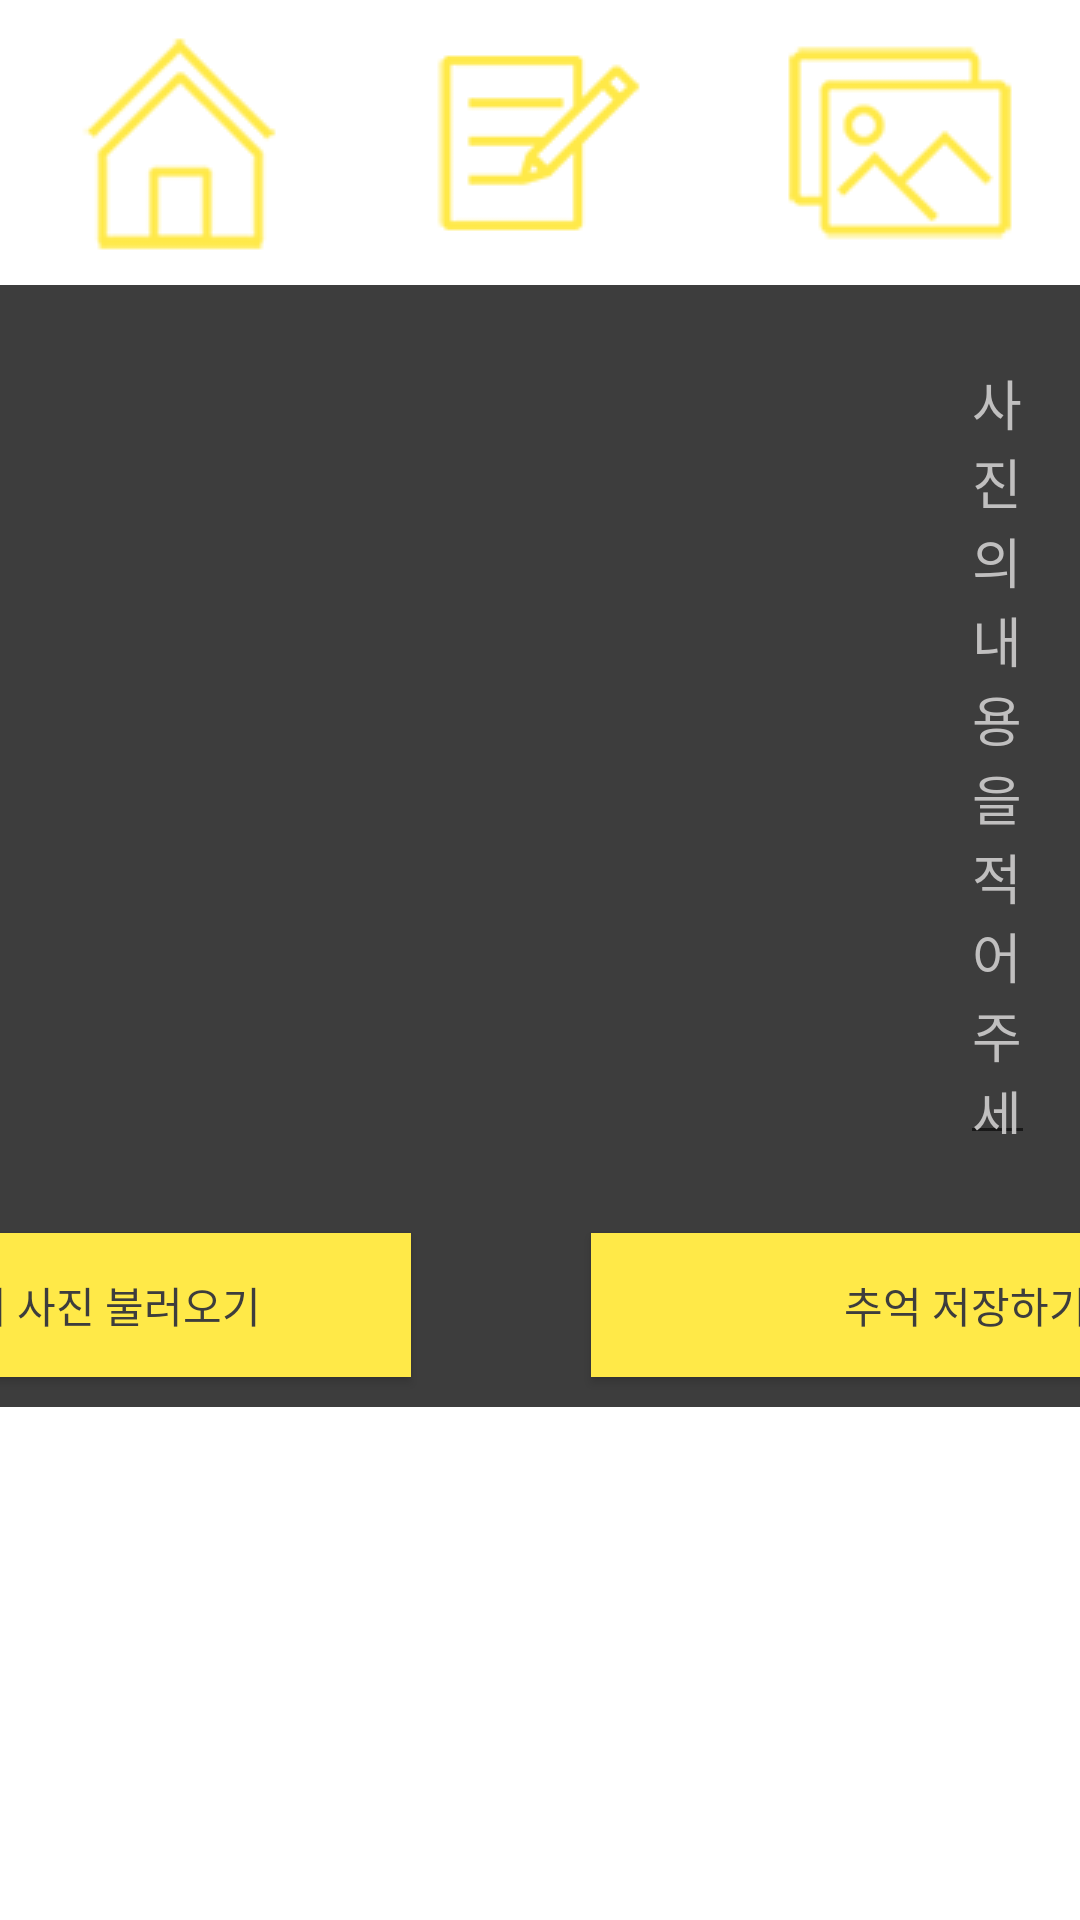

Produce the Android XML layout that renders to this screen, including the resource entries it uses.
<!-- AndroidManifest.xml: application theme AppTheme -->
<!-- res/layout/input_gallery.xml -->
<?xml version="1.0" encoding="utf-8"?>
<LinearLayout xmlns:android="http://schemas.android.com/apk/res/android"
    xmlns:app="http://schemas.android.com/apk/res-auto"
    xmlns:tools="http://schemas.android.com/tools"
    android:layout_width="match_parent"
    android:layout_height="match_parent"
    android:background="@color/colorPrimary"
    android:gravity="top"
    android:orientation="vertical"
    android:weightSum="1"
    tools:context="com.example.schoolsbook.Homepage_schoolbook">


    
    
    
    

    <LinearLayout
        android:layout_width="match_parent"
        android:layout_height="wrap_content"
        android:orientation="vertical">

        <LinearLayout
            android:layout_width="match_parent"
            android:layout_height="wrap_content"
            android:orientation="vertical">

            <LinearLayout
                android:layout_width="match_parent"
                android:layout_height="match_parent"
                android:orientation="horizontal">

                <ImageButton
                    android:id="@+id/homepage"
                    android:layout_width="0dip"
                    android:layout_height="95dp"
                    android:layout_weight="1.25"
                    android:background="#ffffff"
                    android:src="@drawable/home_p"
                    android:textSize="20dp" />

                <ImageButton
                    android:id="@+id/homework"
                    android:layout_width="0dip"
                    android:layout_height="95dp"
                    android:layout_weight="1.25"
                    android:background="#ffffff"
                    android:src="@drawable/home_w"
                    android:textSize="20dp" />

                <ImageButton
                    android:id="@+id/gallery"
                    android:layout_width="0dip"
                    android:layout_height="95dp"
                    android:layout_weight="1.25"
                    android:background="#ffffff"
                    android:src="@drawable/gall_y"
                    android:textSize="20dp" />
            </LinearLayout>


            <LinearLayout
                android:layout_width="match_parent"
                android:layout_height="306dp"
                android:orientation="horizontal"
                android:weightSum="1">


                <ImageView
                    android:id="@+id/imgView"
                    android:layout_width="300dp"
                    android:layout_height="300dp"
                    android:layout_marginRight="20dp" />

                <EditText
                    android:id="@+id/txtImageName"
                    android:layout_width="match_parent"
                    android:layout_height="274dp"
                    android:layout_gravity="center"
                    android:layout_marginRight="15dp"
                    android:textColor="#ffff"
                    android:hint="사진의 내용을 적어주세요!"
                    android:textColorHint="#C0BFBF" />


            </LinearLayout>

            <LinearLayout
                android:layout_width="586dp"
                android:layout_height="wrap_content"
                android:layout_gravity="center"
                android:orientation="horizontal"
                android:weightSum="1">


                <Button
                    android:id="@+id/button3"
                    android:layout_width="250dp"
                    android:layout_height="wrap_content"
                    android:layout_marginBottom="10dp"
                    android:layout_marginRight="60dp"
                    android:layout_marginTop="10dp"
                    android:background="@color/colorAccent"
                    android:onClick="btnBrowse_Click"
                    android:text="갤러리에서 사진 불러오기"
                    android:textColor="@color/colorPrimary" />

                <Button
                    android:id="@+id/button4"
                    android:layout_width="250dp"
                    android:layout_height="wrap_content"
                    android:layout_marginBottom="10dp"
                    android:layout_marginTop="10dp"
                    android:background="@color/colorAccent"
                    android:onClick="btnUpload_Click"
                    android:text="추억 저장하기"
                    android:textColor="@color/colorPrimary" />
            </LinearLayout>

            <ListView
                android:id="@+id/listViewImages"
                android:layout_width="wrap_content"
                android:layout_height="698dp"
                android:background="#ffff"
                android:transcriptMode="alwaysScroll" />
        </LinearLayout>

    </LinearLayout>
</LinearLayout>

    
<!-- resources referenced by this layout -->
<resources>
  <color name="colorAccent">#ffe948</color>
  <color name="colorPrimary">#3d3d3d</color>
  <!-- drawable gall_y (drawable) -->
  <?xml version="1.0" encoding="utf-8"?>
  <selector xmlns:android="http://schemas.android.com/apk/res/android">
      <item android:drawable="@drawable/gallery2"
          android:state_pressed="true" />
      <item android:drawable="@drawable/gallery" />
  </selector>
  <!-- drawable home_p (drawable) -->
  <?xml version="1.0" encoding="utf-8"?>
  <selector xmlns:android="http://schemas.android.com/apk/res/android">
      <item android:drawable="@drawable/homepage2"
          android:state_pressed="true" />
      <item android:drawable="@drawable/homepage" />
  </selector>
  <!-- drawable home_w (drawable) -->
  <?xml version="1.0" encoding="utf-8"?>
  <selector xmlns:android="http://schemas.android.com/apk/res/android">
      <item android:drawable="@drawable/homework2"
          android:state_pressed="true" />
      <item android:drawable="@drawable/homework" />
  </selector>
  <style name="AppTheme" parent="Theme.AppCompat.Light.DarkActionBar">
          
          <item name="colorPrimary">@color/colorPrimary</item>
          <item name="colorPrimaryDark">@color/colorPrimaryDark</item>
          <item name="colorAccent">@color/colorAccent</item>
          <item name="contentInsetStart">500dp</item>
      </style>
  <!-- drawable gallery2: png bitmap (drawable, 1945 bytes) -->
  <!-- drawable gallery: png bitmap (drawable, 2339 bytes) -->
  <!-- drawable homepage2: png bitmap (drawable, 2448 bytes) -->
  <!-- drawable homepage: png bitmap (drawable, 2433 bytes) -->
  <!-- drawable homework2: png bitmap (drawable, 1727 bytes) -->
  <!-- drawable homework: png bitmap (drawable, 1736 bytes) -->
  <color name="colorPrimaryDark">#ffe948</color>
</resources>
